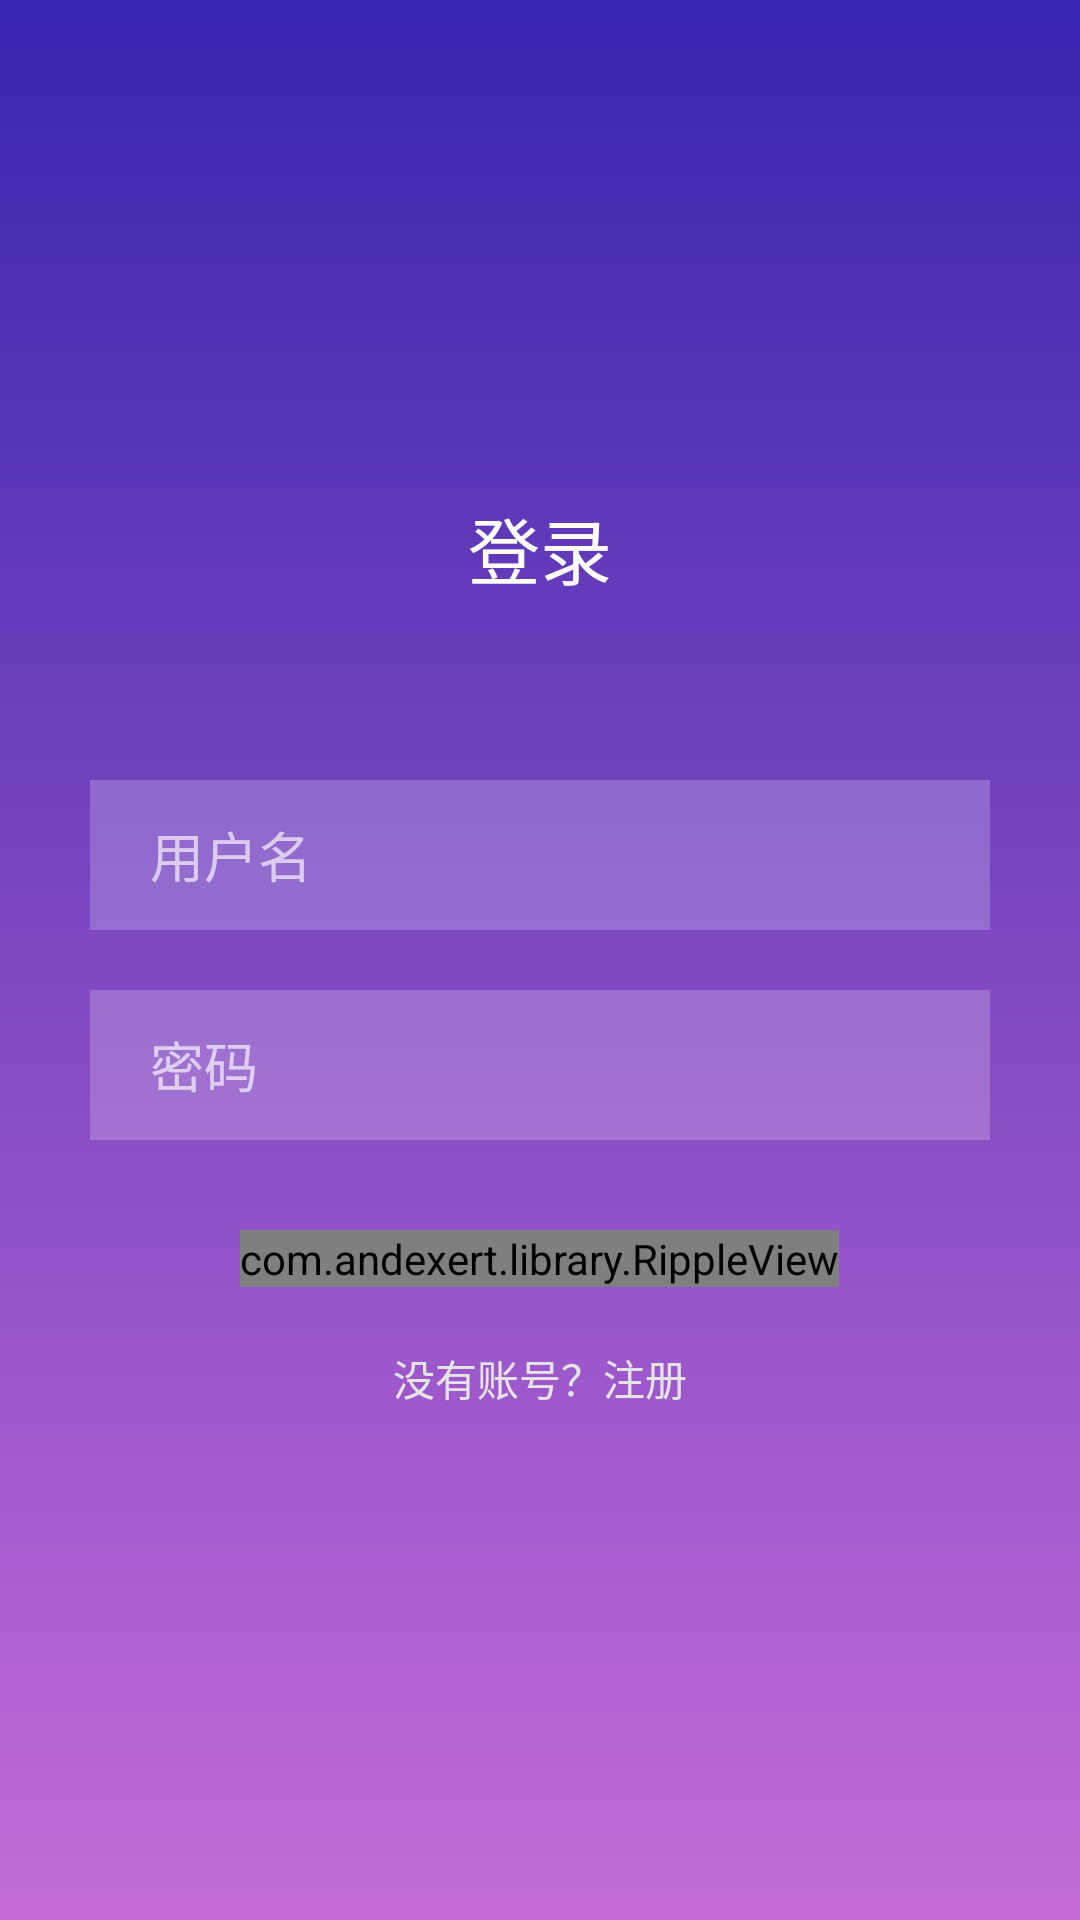

The Android layout XML behind this screen, and the referenced resources:
<!-- AndroidManifest.xml: application theme AppTheme -->
<!-- res/layout/fragment_login.xml -->
<?xml version="1.0" encoding="UTF-8"?>
<RelativeLayout xmlns:android="http://schemas.android.com/apk/res/android"
    android:layout_width="match_parent"
    android:layout_height="match_parent"
    xmlns:ripple="http://schemas.android.com/tools"
    android:background="@drawable/bg_login"
    android:orientation="vertical">


    <TextView
        android:layout_width="wrap_content"
        android:layout_height="wrap_content"
        android:layout_above="@+id/loginLinear"
        android:layout_centerHorizontal="true"
        android:layout_marginBottom="@dimen/dp_50"
        android:text="@string/person_login"
        android:textColor="@color/whiteAlways"
        android:textSize="@dimen/sp_24" />


    <LinearLayout
        android:id="@+id/loginLinear"
        android:layout_width="wrap_content"
        android:layout_height="wrap_content"
        android:layout_centerInParent="true"
        android:orientation="vertical">

        <EditText
            android:id="@+id/usernameEdit"
            android:layout_width="300dp"
            android:layout_height="50dp"
            android:layout_margin="10dp"
            android:background="@drawable/bg_login_edit"
            android:hint="@string/person_user_name"
            android:paddingStart="@dimen/dp_20"
            android:paddingTop="@dimen/dp_10"
            android:paddingBottom="@dimen/dp_10"
            android:textColor="@color/whiteAlways"
            android:textColorHint="@color/text_hint" />


        <EditText
            android:id="@+id/passwordEdit"
            android:layout_width="300dp"
            android:layout_height="50dp"
            android:layout_margin="10dp"
            android:background="@drawable/bg_login_edit"
            android:hint="@string/person_password"
            android:inputType="textPassword"
            android:paddingStart="@dimen/dp_20"
            android:paddingTop="@dimen/dp_10"
            android:paddingBottom="@dimen/dp_10"
            android:textColor="@color/whiteAlways"
            android:textColorHint="@color/text_hint" />


    </LinearLayout>

    <com.andexert.library.RippleView
        android:id="@+id/loginBtn"
        android:layout_width="wrap_content"
        android:layout_height="wrap_content"
        android:layout_below="@+id/loginLinear"
        android:layout_marginTop="@dimen/dp_20"
        android:layout_centerHorizontal="true"
        ripple:rv_type="rectangle">

        <TextView
            android:layout_width="300dp"
            android:layout_height="50dp"
            android:background="@drawable/bg_login_button"
            android:gravity="center"
            android:text="@string/person_login"
            android:textColor="@color/whiteAlways"
            android:textSize="@dimen/sp_18" />
    </com.andexert.library.RippleView>

    <TextView
        android:id="@+id/registerBtn"
        android:layout_width="wrap_content"
        android:layout_height="wrap_content"
        android:layout_centerHorizontal="true"
        android:layout_marginTop="@dimen/dp_20"
        android:text="@string/person_no_register"
        android:textColor="@color/white_short"
        android:layout_below="@+id/loginBtn"/>

</RelativeLayout>
<!-- resources referenced by this layout -->
<resources>
  <color name="text_hint">#a8ffffff</color>
  <color name="whiteAlways">#fff</color>
  <color name="white_short">#e4e4e4</color>
  <dimen name="dp_10">10dp</dimen>
  <dimen name="dp_20">20dp</dimen>
  <dimen name="dp_50">50dp</dimen>
  <dimen name="sp_18">18sp</dimen>
  <dimen name="sp_24">24sp</dimen>
  <!-- drawable bg_login (drawable) -->
  <?xml version="1.0" encoding="UTF-8"?>
  <shape xmlns:android="http://schemas.android.com/apk/res/android"
      android:shape="rectangle" >
  
    <gradient
        android:angle="90"
        android:endColor="#3926AF"
        android:startColor="#C46BD6"
        android:type="linear" />
  
    <corners
        android:radius="0dp"/>
    </shape>
  <!-- drawable bg_login_edit (drawable) -->
  <?xml version="1.0" encoding="utf-8"?>
  <shape xmlns:android="http://schemas.android.com/apk/res/android"
      android:shape="rectangle">
  
      <solid android:color="#34ffffff"/>
  
  </shape>
  <string name="person_login">登录</string>
  <string name="person_no_register">没有账号？注册</string>
  <string name="person_password">密码</string>
  <string name="person_user_name">用户名</string>
  <style name="AppTheme" parent="Theme.AppCompat.DayNight.NoActionBar">
          
          <item name="colorPrimary">@color/colorPrimary</item>
          <item name="colorPrimaryDark">@android:color/transparent</item>
          
          <item name="android:windowBackground">@color/white</item>
      </style>
  <color name="colorPrimary">#01d2fb</color>
  <color name="white">#ffffff</color>
</resources>
